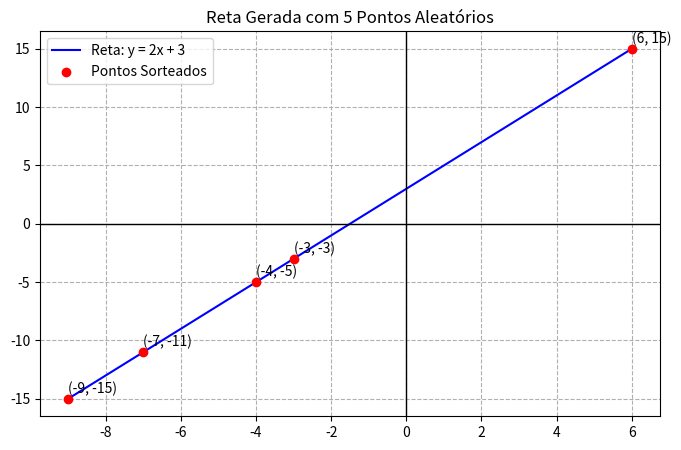

Recreate this plot in Python.
import matplotlib.pyplot as plt
import random

def criar_grafico_aleatorio(a, b):
    # 1. Gerar 5 valores de X aleatórios sem repetir e colocar em ordem
    x_pontos = sorted(random.sample(range(-10, 11), 5))
    
    # 2. Calcular os valores de Y usando a fórmula y = ax + b
    y_pontos = []
    for x in x_pontos:
        resultado_y = a * x + b
        y_pontos.append(resultado_y)
    
    # 3. Configurar o desenho
    plt.figure(figsize=(8, 5))
    
    # Desenha a linha que passa pelos pontos
    plt.plot(x_pontos, y_pontos, color='blue', label=f'Reta: y = {a}x + {b}')
    
    # Desenha os 5 pontos específicos em vermelho
    plt.scatter(x_pontos, y_pontos, color='red', zorder=5, label='Pontos Sorteados')

    # Adiciona rótulos com as coordenadas de cada ponto
    for i in range(5):
        plt.text(x_pontos[i], y_pontos[i] + 0.5, f'({x_pontos[i]}, {y_pontos[i]})')

    # Desenha os eixos principais (X e Y)
    plt.axhline(0, color='black', linewidth=1)
    plt.axvline(0, color='black', linewidth=1)

    # Finalização do gráfico
    plt.title("Reta Gerada com 5 Pontos Aleatórios")
    plt.grid(True, linestyle='--')
    plt.legend()
    plt.show()

# Definindo os coeficientes e chamando a função
inclinação = 2 # Coeficiente 'a'
altura = 3     # Coeficiente 'b' (onde corta o eixo Y)

criar_grafico_aleatorio(inclinação, altura)
